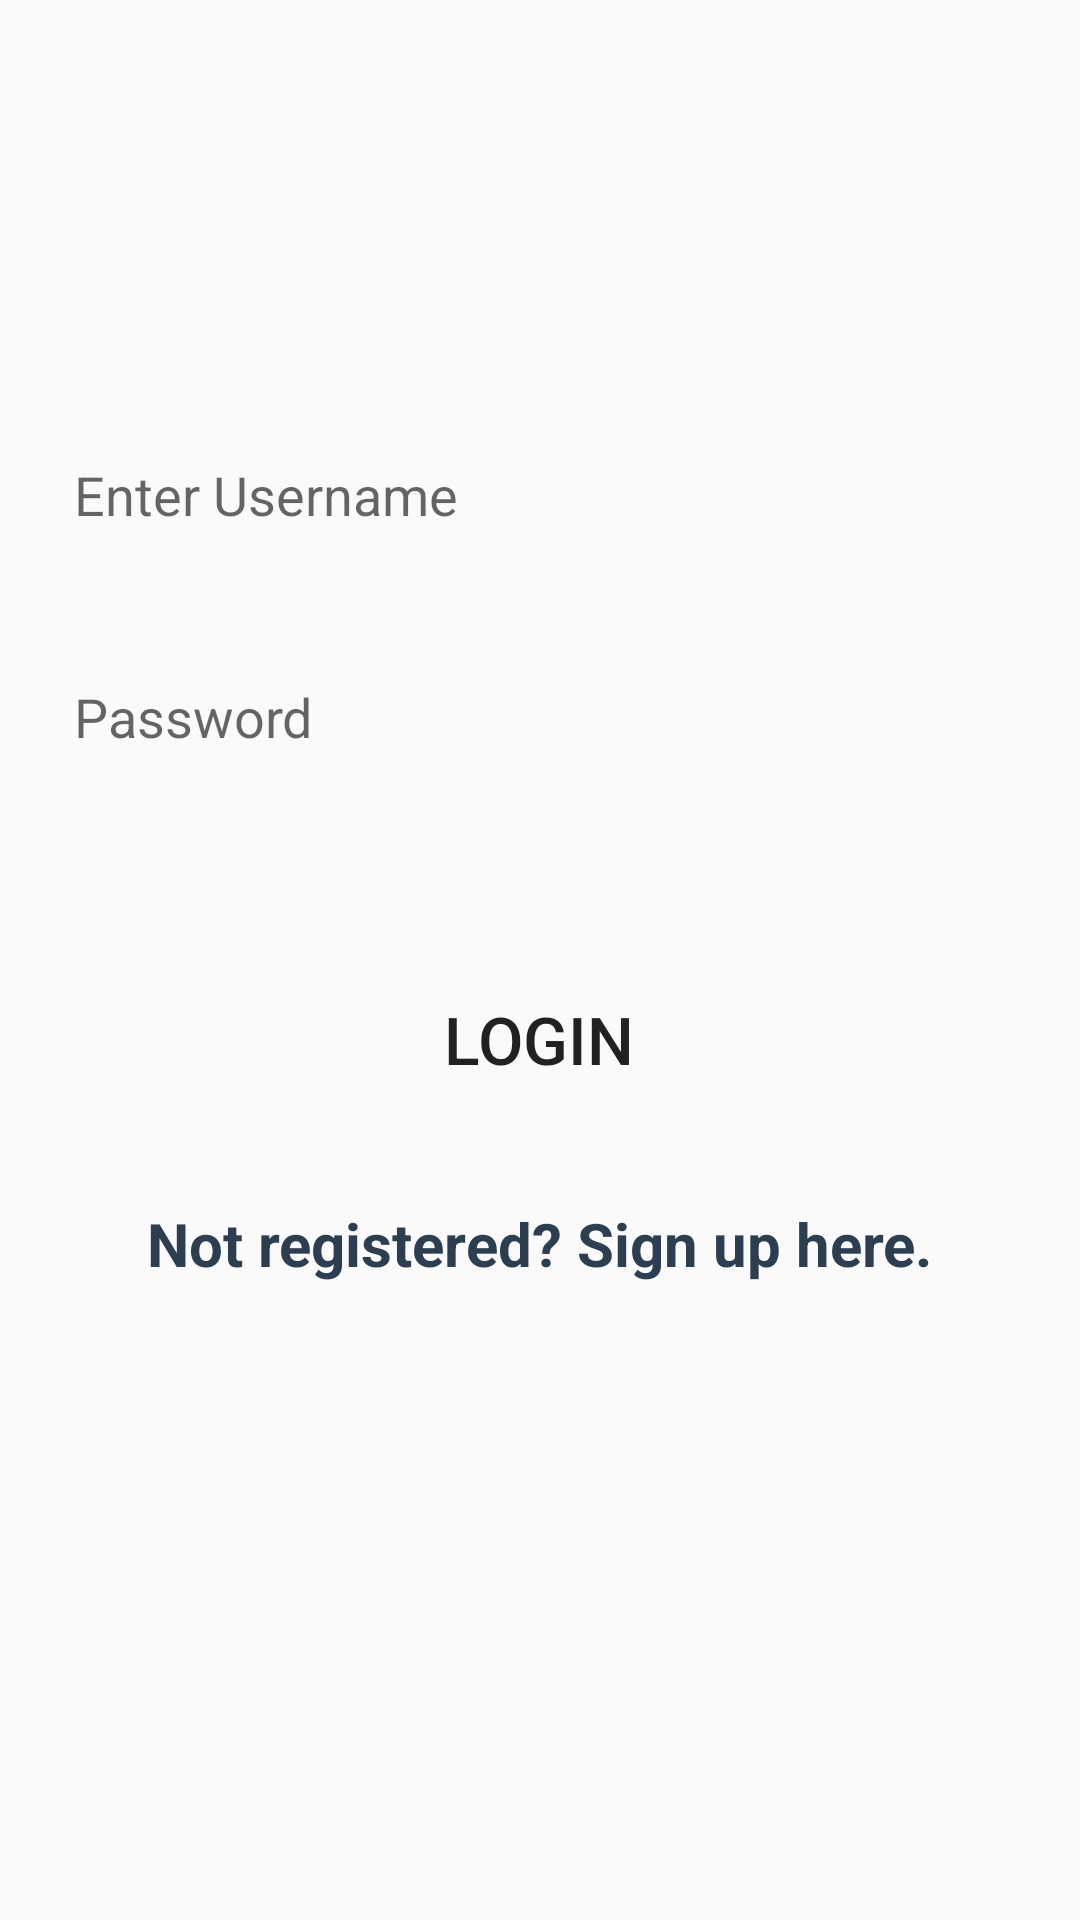

Write the Android layout XML for this screen, with the resource values it uses.
<!-- AndroidManifest.xml: application theme AppTheme -->
<!-- res/layout/activity_login.xml -->
<?xml version="1.0" encoding="utf-8"?>
<androidx.constraintlayout.widget.ConstraintLayout xmlns:android="http://schemas.android.com/apk/res/android"
    xmlns:app="http://schemas.android.com/apk/res-auto"
    xmlns:tools="http://schemas.android.com/tools"
    android:layout_width="match_parent"
    android:layout_height="match_parent"
    tools:context=".Activities.MainActivity">

    <ImageView
        android:id="@+id/image"
        android:layout_width="match_parent"
        android:layout_height="match_parent"
        tools:layout_editor_absoluteX="0dp"
        tools:layout_editor_absoluteY="-49dp" />

    <EditText
        android:id="@+id/username"
        android:layout_width="310dp"
        android:layout_height="50dp"
        android:layout_marginStart="8dp"
        android:layout_marginLeft="8dp"
        android:layout_marginTop="140dp"
        android:layout_marginEnd="8dp"
        android:layout_marginRight="8dp"
        android:autofillHints=""
        android:ems="10"
        android:hint="Enter Username"
        android:background="@drawable/input_field"
        android:inputType="textPersonName"
        app:layout_constraintEnd_toEndOf="parent"
        app:layout_constraintHorizontal_bias="0.494"
        app:layout_constraintStart_toStartOf="parent"
        app:layout_constraintTop_toTopOf="parent" />

    <EditText
        android:id="@+id/password"
        android:layout_width="310dp"
        android:layout_height="50dp"
        android:layout_marginStart="8dp"
        android:layout_marginLeft="8dp"
        android:layout_marginTop="24dp"
        android:layout_marginEnd="8dp"
        android:layout_marginRight="8dp"
        android:ems="10"
        android:imeOptions="actionDone"
        android:hint="Password"
        android:background="@drawable/input_field"
        android:inputType="textPassword"
        app:layout_constraintEnd_toEndOf="parent"
        app:layout_constraintHorizontal_bias="0.494"
        app:layout_constraintStart_toStartOf="parent"
        app:layout_constraintTop_toBottomOf="@+id/username" />

    <Button
        android:id="@+id/login"
        android:layout_width="162dp"
        android:layout_height="53dp"
        android:layout_marginStart="8dp"
        android:layout_marginLeft="8dp"
        android:layout_marginTop="56dp"
        android:layout_marginEnd="8dp"
        android:layout_marginRight="8dp"
        android:text="@string/login"
        android:textAllCaps="false"
        android:textSize="22sp"
        app:layout_constraintEnd_toEndOf="parent"
        app:layout_constraintHorizontal_bias="0.497"
        app:layout_constraintStart_toStartOf="parent"
        app:layout_constraintTop_toBottomOf="@+id/password"
        android:background="@drawable/button"/>

    <TextView
        android:id="@+id/textView"
        android:layout_width="wrap_content"
        android:textSize="20dp"
        android:textStyle="bold"
        android:textColor="@color/midnightblue"
        android:layout_height="wrap_content"
        android:layout_marginStart="8dp"
        android:layout_marginLeft="8dp"
        android:layout_marginTop="28dp"
        android:layout_marginEnd="8dp"
        android:layout_marginRight="8dp"
        android:text="Not registered? Sign up here."
        app:layout_constraintEnd_toEndOf="parent"
        app:layout_constraintStart_toStartOf="parent"
        app:layout_constraintTop_toBottomOf="@+id/login" />

</androidx.constraintlayout.widget.ConstraintLayout>
<!-- resources referenced by this layout -->
<resources>
  <color name="midnightblue">#2c3e50</color>
  <string name="login">LOGIN</string>
  <style name="AppTheme" parent="Theme.AppCompat.Light.NoActionBar" />
</resources>
